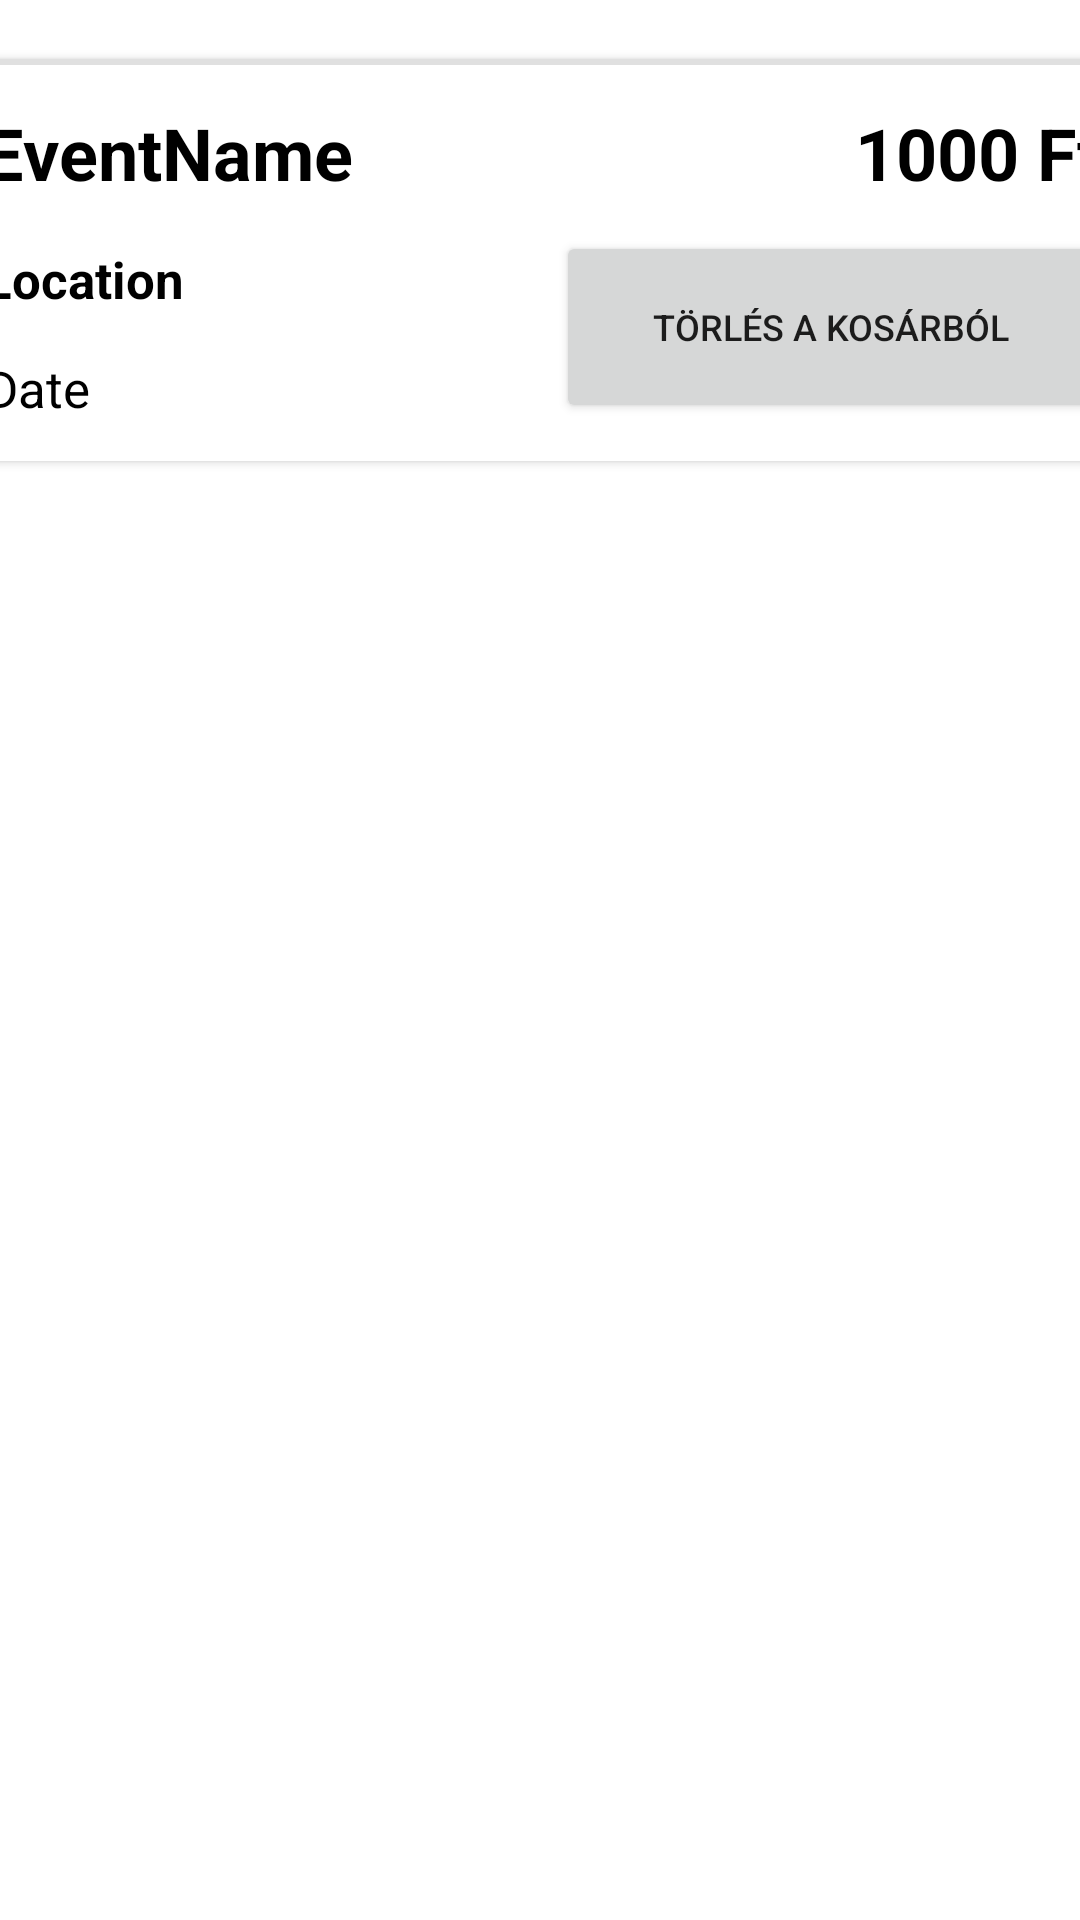

Write the Android layout XML for this screen, with the resource values it uses.
<!-- AndroidManifest.xml: application theme Theme.Kotprog_ticket -->
<!-- res/layout/cart_items.xml -->
<?xml version="1.0" encoding="utf-8"?>
<androidx.constraintlayout.widget.ConstraintLayout xmlns:android="http://schemas.android.com/apk/res/android"
    xmlns:app="http://schemas.android.com/apk/res-auto"
    xmlns:tools="http://schemas.android.com/tools"
    android:layout_width="match_parent"
    android:layout_height="wrap_content">


    <androidx.cardview.widget.CardView
        android:layout_width="400dp"
        android:layout_height="wrap_content"
        app:layout_constraintBottom_toBottomOf="parent"
        app:layout_constraintEnd_toEndOf="parent"
        app:layout_constraintStart_toStartOf="parent"
        app:layout_constraintTop_toTopOf="parent"
        app:layout_constraintVertical_bias="0.039">

        <androidx.constraintlayout.widget.ConstraintLayout
            android:layout_width="match_parent"
            android:layout_height="110dp"
            android:layout_margin="12sp">

            <TextView
                android:id="@+id/cartEventName"
                android:layout_width="wrap_content"
                android:layout_height="wrap_content"
                android:text="EventName"
                android:textColor="@color/black"
                android:textSize="24sp"
                android:textStyle="bold"
                app:layout_constraintBottom_toBottomOf="parent"
                app:layout_constraintEnd_toEndOf="parent"
                app:layout_constraintHorizontal_bias="0.008"
                app:layout_constraintStart_toStartOf="parent"
                app:layout_constraintTop_toTopOf="parent"
                app:layout_constraintVertical_bias="0.038" />

            <TextView
                android:id="@+id/cartTicketPrice"
                android:layout_width="wrap_content"
                android:layout_height="wrap_content"
                android:text="1000 Ft"
                android:textColor="@color/black"
                android:textSize="24sp"
                android:textStyle="bold"
                app:layout_constraintBottom_toBottomOf="parent"
                app:layout_constraintEnd_toEndOf="parent"
                app:layout_constraintHorizontal_bias="0.996"
                app:layout_constraintStart_toStartOf="parent"
                app:layout_constraintTop_toTopOf="parent"
                app:layout_constraintVertical_bias="0.038" />

            <TextView
                android:id="@+id/cartEventLocation"
                android:layout_width="wrap_content"
                android:layout_height="wrap_content"
                android:text="Location"
                android:textColor="@color/black"
                android:textSize="17sp"
                android:textStyle="bold"
                app:layout_constraintBottom_toBottomOf="parent"
                app:layout_constraintEnd_toEndOf="parent"
                app:layout_constraintHorizontal_bias="0.008"
                app:layout_constraintStart_toStartOf="parent"
                app:layout_constraintTop_toTopOf="parent"
                app:layout_constraintVertical_bias="0.574" />

            <TextView
                android:id="@+id/cartEventDate"
                android:layout_width="wrap_content"
                android:layout_height="wrap_content"
                android:text="Date"
                android:textColor="@color/black"
                android:textSize="17sp"
                app:layout_constraintBottom_toBottomOf="parent"
                app:layout_constraintEnd_toEndOf="parent"
                app:layout_constraintHorizontal_bias="0.008"
                app:layout_constraintStart_toStartOf="parent"
                app:layout_constraintTop_toTopOf="parent"
                app:layout_constraintVertical_bias="0.988" />

            <Button
                android:id="@+id/removeButton"
                android:layout_width="183dp"
                android:layout_height="64dp"
                android:text="@string/remove"
                android:textSize="12sp"
                app:layout_constraintBottom_toBottomOf="parent"
                app:layout_constraintEnd_toEndOf="parent"
                app:layout_constraintHorizontal_bias="1.0"
                app:layout_constraintStart_toStartOf="parent"
                app:layout_constraintTop_toTopOf="parent"
                app:layout_constraintVertical_bias="0.983" />

        </androidx.constraintlayout.widget.ConstraintLayout>

        <View
            android:id="@+id/divider"
            android:layout_width="match_parent"
            android:layout_height="2dp"
            android:background="?android:attr/listDivider" />

    </androidx.cardview.widget.CardView>


</androidx.constraintlayout.widget.ConstraintLayout>
<!-- resources referenced by this layout -->
<resources>
  <color name="black">#FF000000</color>
  <string name="remove">Törlés a kosárból</string>
  <style name="Theme.Kotprog_ticket" parent="Theme.MaterialComponents.DayNight.DarkActionBar">
          
          <item name="colorPrimary">@color/orange</item>
          <item name="colorPrimaryVariant">@color/teal_700</item>
          <item name="colorOnPrimary">@color/white</item>
          
          <item name="colorSecondary">@color/teal_700</item>
          <item name="colorSecondaryVariant">@color/teal_700</item>
          <item name="colorOnSecondary">@color/black</item>
          
          <item name="android:statusBarColor" tools:targetApi="l">?attr/colorPrimaryVariant</item>
          
      </style>
  <color name="orange">#F0932B</color>
  <color name="teal_700">#FF018786</color>
  <color name="white">#FFFFFFFF</color>
</resources>
